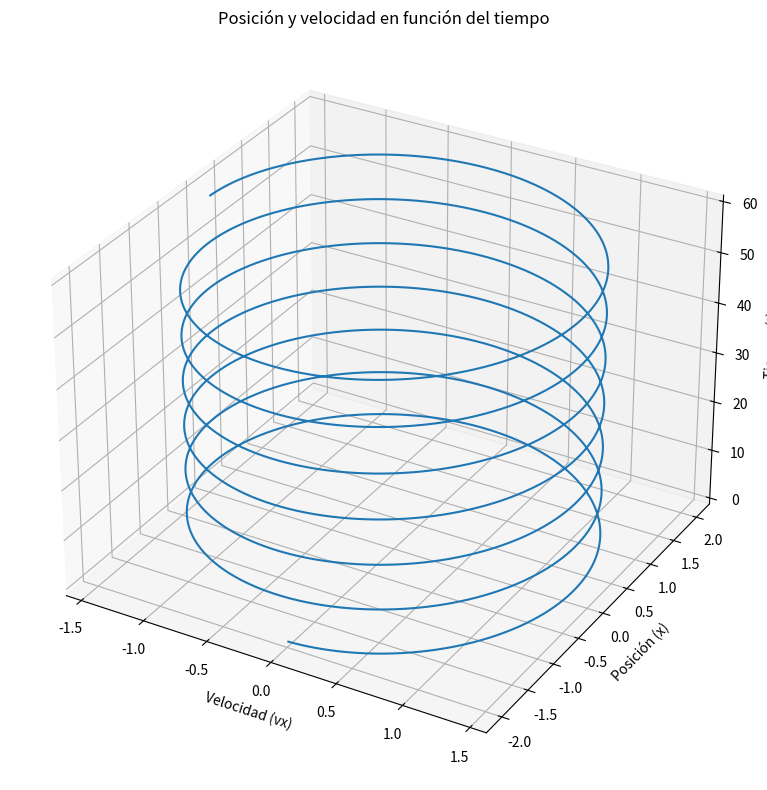

Reproduce this figure in Python. (Note: this script raises an exception after producing the figure.)
import matplotlib.pyplot as plt
import numpy as np

# Condiciones de simulación
h = 0.01
tfin = 60
m = 0.2

# COnstantes
K = 0.1
C = 0
F0 = 0
W = 0

t = 0
x = -2.0
vx = 0.0


def axi(x, v, t):
    return (-K * x - C * v + F0 * np.cos(W * t)) / m


# --- Listas para almacenar los resultados ---
px = []
pvx = []
# --- Ciclo de simulación (Método de Euler) ---
for t in np.arange(0, tfin, h):
    ax = axi(x, vx, t)
    vx = vx + ax * h
    x = x + vx * h

    # Guardar datos
    px.append(x)
    pvx.append(vx)

# --- Gráficas ---
fig = plt.figure(figsize=(12, 8))
plano3d = fig.add_subplot(111, projection="3d")
plano3d.plot(pvx, px, np.arange(0, tfin, h))
plano3d.set_xlabel("Velocidad (vx)")
plano3d.set_ylabel("Posición (x)")
plano3d.set_zlabel("Tiempo (t)")
plano3d.set_title("Posición y velocidad en función del tiempo")
plano3d.grid(True)

# Ajustar márgenes y guardar
plt.tight_layout()
plt.savefig("img/lab/exe1/c.png")
plt.show()
